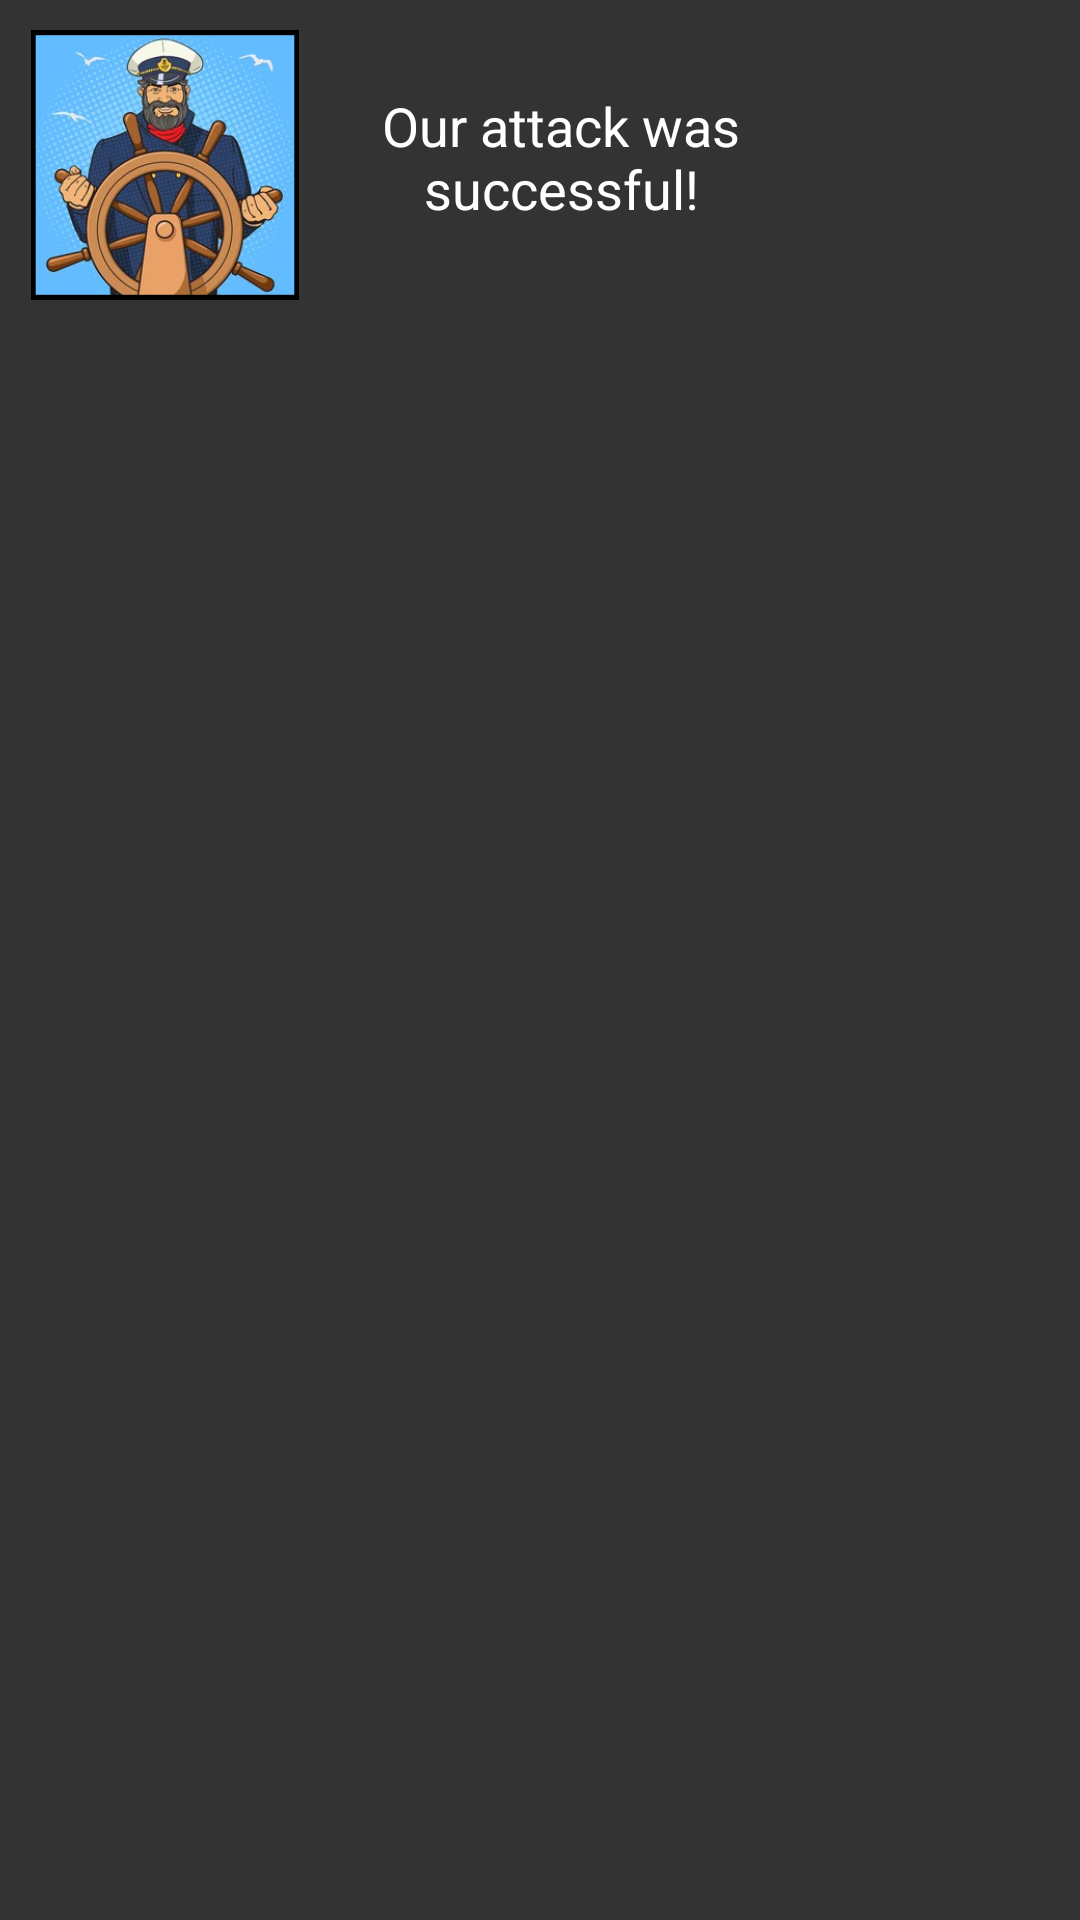

Layout XML and referenced resources for this Android screen:
<!-- AndroidManifest.xml: application theme Theme.Battleships_Demo -->
<!-- res/layout/successful_attack_toast.xml -->
<?xml version="1.0" encoding="utf-8"?>
<androidx.constraintlayout.widget.ConstraintLayout xmlns:android="http://schemas.android.com/apk/res/android"
    xmlns:app="http://schemas.android.com/apk/res-auto"
    xmlns:tools="http://schemas.android.com/tools"
    android:id="@+id/clSuccessfulAttackToast"
    android:layout_width="wrap_content"
    android:layout_height="wrap_content"
    android:background="@color/black_transparent"
    android:padding="10dp">

    <TextView
        android:id="@+id/tvShipHitToast"
        android:layout_width="154dp"
        android:layout_height="51dp"
        android:layout_marginStart="10dp"
        android:text="Our attack was successful!"
        android:textAlignment="center"
        android:textColor="@color/white"
        android:textSize="18sp"
        app:layout_constraintBottom_toBottomOf="@+id/ivShipHit"
        app:layout_constraintStart_toEndOf="@+id/ivShipHit"
        app:layout_constraintTop_toTopOf="@+id/ivShipHit" />

    <ImageView
        android:id="@+id/ivShipHit"
        android:layout_width="90dp"
        android:layout_height="90dp"
        app:layout_constraintStart_toStartOf="parent"
        app:layout_constraintTop_toTopOf="parent"
        app:srcCompat="@drawable/captain_image" />
</androidx.constraintlayout.widget.ConstraintLayout>
<!-- resources referenced by this layout -->
<resources>
  <color name="black_transparent">#CC000000</color>
  <color name="white">#FFFFFFFF</color>
  <!-- drawable captain_image: png bitmap (drawable, 144545 bytes) -->
  <style name="Theme.Battleships_Demo" parent="Theme.MaterialComponents.DayNight.DarkActionBar">
          
          <item name="colorPrimary">@color/black</item>
          <item name="colorPrimaryVariant">@color/black</item>
          <item name="colorOnPrimary">@color/white</item>
          
          <item name="colorSecondary">@color/teal_200</item>
          <item name="colorSecondaryVariant">@color/teal_700</item>
          <item name="colorOnSecondary">@color/black</item>
          
          <item name="android:statusBarColor" tools:targetApi="l">?attr/colorPrimaryVariant</item>
          
      </style>
  <color name="black">#FF000000</color>
  <color name="teal_200">#FF03DAC5</color>
  <color name="teal_700">#FF018786</color>
</resources>
